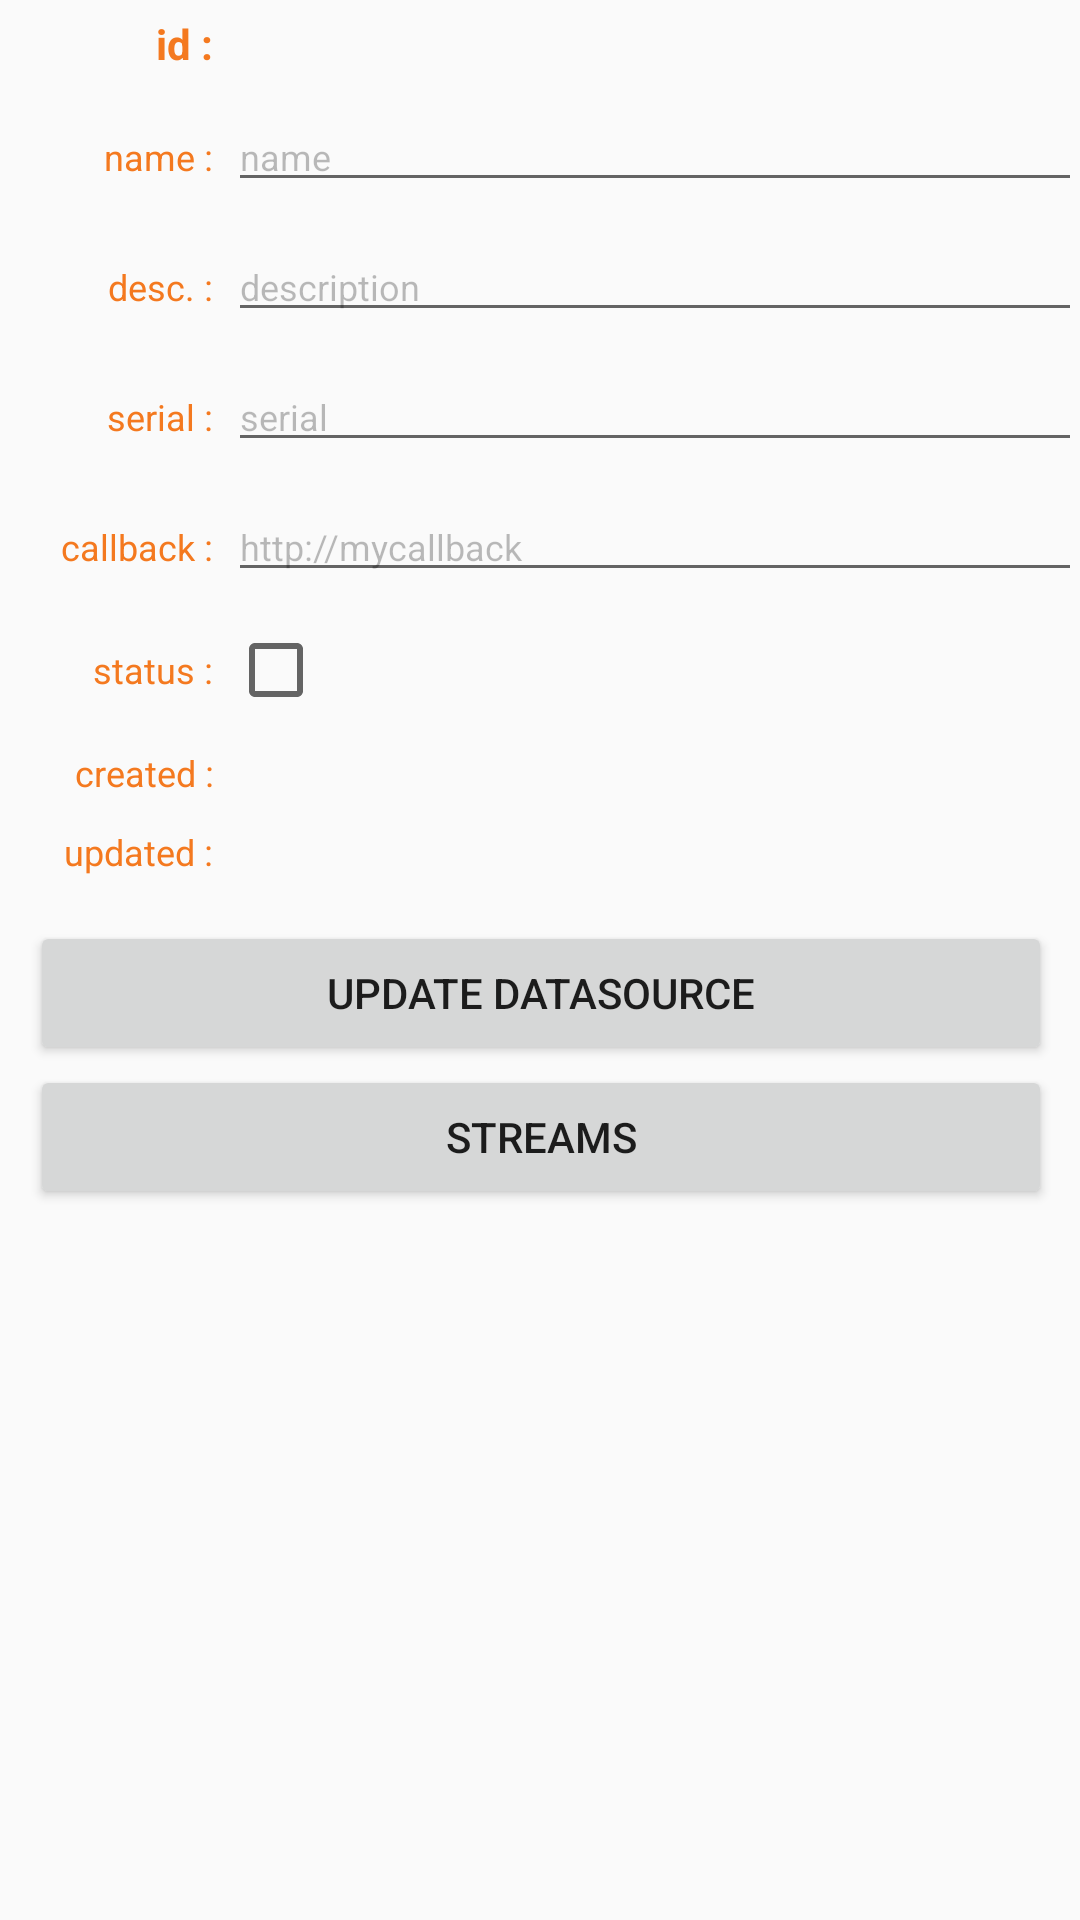

Reconstruct the res/layout file that produces this screen, plus the resources it refers to.
<!-- AndroidManifest.xml: application theme AppTheme -->
<!-- res/layout/datasource_detail_fragment_layout.xml -->
<?xml version="1.0" encoding="utf-8"?>
<ScrollView xmlns:android="http://schemas.android.com/apk/res/android"
    xmlns:tools="http://schemas.android.com/tools"
    android:layout_width="match_parent"
    android:layout_height="match_parent"
    android:paddingLeft="@dimen/activity_horizontal_margin"
    android:paddingRight="@dimen/activity_horizontal_margin"
    android:paddingTop="@dimen/activity_vertical_margin"
    android:paddingBottom="@dimen/activity_vertical_margin"
    tools:context="com.orange.datavenue.DatasourceActivity">

<LinearLayout
    android:layout_width="match_parent"
    android:layout_height="wrap_content"
    android:orientation="vertical">

    <LinearLayout
        android:layout_width="match_parent"
        android:layout_height="wrap_content"
        android:paddingTop="5dp"
        android:paddingBottom="5dp"
        android:orientation="horizontal">

        <TextView
            android:id="@+id/id_label"
            android:layout_width="0dp"
            android:layout_height="match_parent"
            android:layout_weight="1"
            android:gravity="right"
            style="@style/list_header_label"
            android:text="id :"/>

        <TextView
            android:id="@+id/id"
            android:layout_width="0dp"
            android:layout_height="match_parent"
            android:layout_weight="4"
            style="@style/list_header_value" />

    </LinearLayout>

    <include layout="@layout/datasource"/>

    <LinearLayout
        android:layout_width="match_parent"
        android:layout_height="match_parent"
        android:paddingTop="5dp"
        android:paddingBottom="5dp"
        android:orientation="horizontal">

        <TextView
            android:id="@+id/created_label"
            android:layout_width="0dp"
            android:layout_height="match_parent"
            android:layout_weight="1"
            style="@style/list_label"
            android:text="created :"/>

        <TextView
            android:id="@+id/created"
            android:layout_width="0dp"
            android:layout_height="match_parent"
            android:layout_weight="4"
            style="@style/list_value" />

    </LinearLayout>

    <LinearLayout
        android:layout_width="match_parent"
        android:layout_height="match_parent"
        android:paddingTop="5dp"
        android:paddingBottom="5dp"
        android:orientation="horizontal">

        <TextView
            android:id="@+id/updated_label"
            android:layout_width="0dp"
            android:layout_height="match_parent"
            android:layout_weight="1"
            style="@style/list_label"
            android:text="updated :"/>

        <TextView
            android:id="@+id/updated"
            android:layout_width="0dp"
            android:layout_height="match_parent"
            android:layout_weight="4"
            style="@style/list_value" />

    </LinearLayout>

    <LinearLayout
        android:orientation="vertical"
        android:layout_width="match_parent"
        android:layout_height="wrap_content"
        android:gravity="center_vertical"
        android:layout_marginTop="10dp"
        android:layout_marginLeft="10dp"
        android:layout_marginRight="10dp"
        android:layout_marginBottom="10dp">

        <Button
            android:id="@+id/update_button"
            android:layout_height="match_parent"
            android:layout_width="match_parent"
            android:layout_weight="1"
            android:text="@string/update_datasource"/>

        <Button
            android:id="@+id/streams_button"
            android:layout_height="match_parent"
            android:layout_width="match_parent"
            android:layout_weight="1"
            android:text="@string/streams"/>

    </LinearLayout>

</LinearLayout>
</ScrollView>
<!-- res/layout/datasource.xml (included above) -->
<?xml version="1.0" encoding="utf-8"?>
<LinearLayout xmlns:android="http://schemas.android.com/apk/res/android"
    android:orientation="vertical"
    android:layout_width="match_parent"
    android:layout_height="wrap_content">

    <LinearLayout
        android:layout_width="match_parent"
        android:layout_height="wrap_content"
        android:paddingTop="5dp"
        android:paddingBottom="5dp"
        android:orientation="horizontal">

        <TextView
            android:id="@+id/name_label"
            android:layout_width="0dp"
            android:layout_height="wrap_content"
            android:layout_weight="1"
            android:gravity="right"
            style="@style/dialog_label"
            android:text="name :"/>

        <EditText
            android:id="@+id/name"
            android:layout_width="0dp"
            android:layout_height="wrap_content"
            android:layout_weight="4"
            android:singleLine="true"
            android:hint="name"
            android:textColorHint="@color/hint_color"
            android:inputType="textNoSuggestions"
            style="@style/dialog_value" />

    </LinearLayout>

    <LinearLayout
        android:layout_width="match_parent"
        android:layout_height="wrap_content"
        android:paddingTop="5dp"
        android:paddingBottom="5dp"
        android:orientation="horizontal">

        <TextView
            android:id="@+id/description_label"
            android:layout_width="0dp"
            android:layout_height="wrap_content"
            android:layout_weight="1"
            android:gravity="right"
            style="@style/dialog_label"
            android:text="desc. :"/>

        <EditText
            android:id="@+id/description"
            android:layout_width="0dp"
            android:layout_height="wrap_content"
            android:layout_weight="4"
            android:singleLine="false"
            android:hint="description"
            android:textColorHint="@color/hint_color"
            android:inputType="textNoSuggestions"
            style="@style/dialog_value" />

    </LinearLayout>

    <LinearLayout
        android:layout_width="match_parent"
        android:layout_height="wrap_content"
        android:paddingTop="5dp"
        android:paddingBottom="5dp"
        android:orientation="horizontal">

        <TextView
            android:id="@+id/serial_label"
            android:layout_width="0dp"
            android:layout_height="wrap_content"
            android:layout_weight="1"
            android:gravity="right"
            style="@style/dialog_label"
            android:text="serial :"/>

        <EditText
            android:id="@+id/serial"
            android:layout_width="0dp"
            android:layout_height="wrap_content"
            android:layout_weight="4"
            android:singleLine="false"
            android:hint="serial"
            android:textColorHint="@color/hint_color"
            android:inputType="textNoSuggestions"
            style="@style/dialog_value" />

    </LinearLayout>

    <LinearLayout
        android:id="@+id/callback_layout"
        android:layout_width="match_parent"
        android:layout_height="wrap_content"
        android:paddingTop="5dp"
        android:paddingBottom="5dp"
        android:orientation="horizontal">

        <TextView
            android:id="@+id/callback_label"
            android:layout_width="0dp"
            android:layout_height="wrap_content"
            android:layout_weight="1"
            android:gravity="right"
            style="@style/dialog_label"
            android:text="callback :"/>

        <EditText
            android:id="@+id/callback"
            android:layout_width="0dp"
            android:layout_height="wrap_content"
            android:layout_weight="4"
            android:singleLine="false"
            android:hint="http://mycallback"
            android:textColorHint="@color/hint_color"
            android:inputType="textNoSuggestions"
            style="@style/dialog_value" />

    </LinearLayout>

    <LinearLayout
        android:layout_width="match_parent"
        android:layout_height="wrap_content"
        android:paddingTop="5dp"
        android:paddingBottom="5dp"
        android:orientation="horizontal">

        <TextView
            android:id="@+id/status_label"
            android:layout_width="0dp"
            android:layout_height="wrap_content"
            android:layout_weight="1"
            android:gravity="right"
            style="@style/dialog_label"
            android:text="status :"/>

        <CheckBox
            android:id="@+id/status"
            android:layout_width="0dp"
            android:layout_height="wrap_content"
            android:layout_weight="4"
            style="@style/dialog_value" />

    </LinearLayout>

</LinearLayout>
<!-- resources referenced by this layout -->
<resources>
  <color name="hint_color">#44000000</color>
  <string name="streams">Streams</string>
  <string name="update_datasource">Update Datasource</string>
  <style name="dialog_label">
          <item name="android:textColor">@color/orange</item>
          <item name="android:gravity">right</item>
          <item name="android:textSize">12dp</item>
      </style>
  <style name="dialog_value">
          <item name="android:textSize">12dp</item>
          <item name="android:layout_marginLeft">5dp</item>
      </style>
  <style name="list_header_label">
          <item name="android:textColor">@drawable/list_selecter_text</item>
          <item name="android:textStyle">bold</item>
          <item name="android:gravity">right</item>
          <item name="android:textSize">14dp</item>
      </style>
  <style name="list_header_value">
          <item name="android:textStyle">bold</item>
          <item name="android:textSize">14dp</item>
          <item name="android:layout_marginLeft">5dp</item>
      </style>
  <style name="list_label">
          <item name="android:textColor">@drawable/list_selecter_text</item>
          <item name="android:gravity">right</item>
          <item name="android:textSize">12dp</item>
      </style>
  <style name="list_value">
          <item name="android:textSize">12dp</item>
          <item name="android:layout_marginLeft">5dp</item>
      </style>
  <style name="AppTheme" parent="Theme.AppCompat.Light.DarkActionBar">
          
      </style>
  <color name="orange">#FFF4791F</color>
  <!-- drawable list_selecter_text (drawable) -->
  <?xml version="1.0" encoding="utf-8"?>
  <selector xmlns:android="http://schemas.android.com/apk/res/android">
      <item android:state_enabled="true" android:state_activated="true" android:color="@color/white" />
      <item android:color="@color/orange" />
  </selector>
  <color name="white">#FFFFFFFF</color>
</resources>
